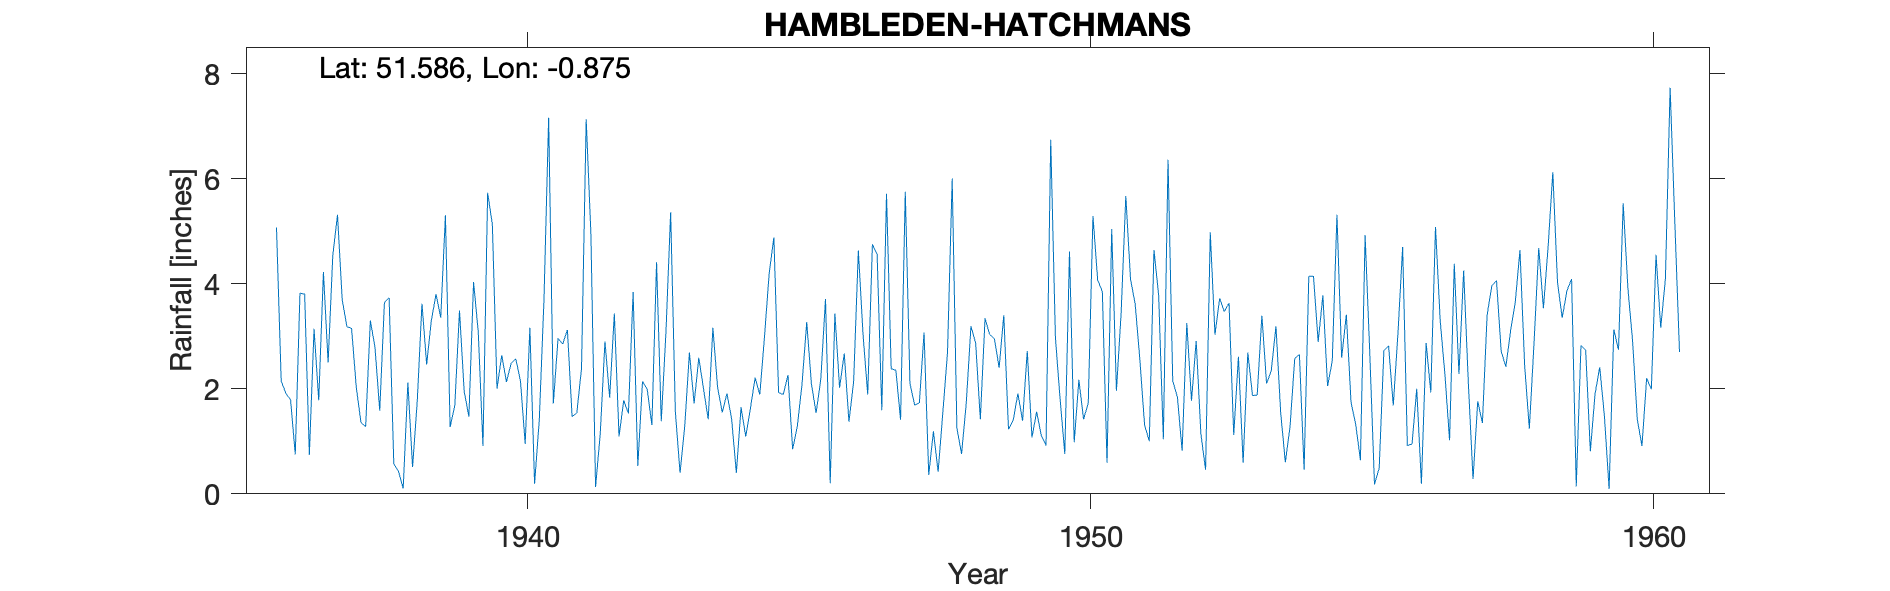

Values plotted in this chart, from the file beside it:
HAMBLEDEN-HATCHMANS, , , , , , , , , , , , , , , , , , , , , , , 
Grid ref, SU7801888081, Long, -0.8753, Lat, 51.59, Elevation, 185, ft, , , , , , , , , , , , , , , 
Station no, 998/7, , , , , , , , , , , , , , , , , , , , , , 
, 1931, 1932, 1933, 1934, 1935, 1936, 1937, 1938, 1939, 1940, 1941, 1942, 1943, 1944, 1945, 1946, 1947, 1948, 1949, 1950, 1951, 1952, 1953
January, , , , , , 5.07, 4.54, 3.73, 5.3, 2.64, 2.96, 3.43, 5.36, 1.91, 1.89, 2.02, 2.35, 6, 1.23, 0.76, 3.43, 1.84, 1.12
February, , , , , , 2.15, 5.31, 0.57, 1.27, 2.13, 2.85, 1.09, 1.56, 1.42, 2.26, 2.67, 1.41, 1.25, 1.4, 4.61, 5.67, 0.82, 2.61
March, , , , , , 1.91, 3.7, 0.43, 1.68, 2.48, 3.12, 1.78, 0.4, 0.4, 0.85, 1.37, 5.75, 0.76, 1.91, 0.98, 4.09, 3.25, 0.59
April, , , , , , 1.79, 3.18, 0.1, 3.49, 2.57, 1.47, 1.53, 1.28, 1.65, 1.29, 2.14, 2.1, 1.73, 1.39, 2.17, 3.61, 1.77, 2.69
May, , , , , , 0.75, 3.15, 2.12, 1.95, 2.14, 1.54, 3.84, 2.69, 1.09, 2.09, 4.63, 1.69, 3.19, 2.72, 1.42, 2.55, 2.91, 1.87
June, , , , , , 3.82, 2.03, 0.51, 1.47, 0.95, 2.38, 0.53, 1.72, 1.63, 3.27, 3.03, 1.73, 2.87, 1.07, 1.73, 1.31, 1.14, 1.88
July, , , , , , 3.8, 1.36, 1.77, 4.03, 3.16, 7.13, 2.14, 2.59, 2.21, 2.09, 1.89, 3.07, 1.42, 1.56, 5.29, 1, 0.46, 3.39
August, , , , , , 0.74, 1.28, 3.62, 3.08, 0.19, 4.96, 1.99, 2, 1.89, 1.54, 4.75, 0.36, 3.34, 1.11, 4.07, 4.64, 4.98, 2.1
September, , , , , , 3.14, 3.3, 2.46, 0.91, 1.4, 0.13, 1.31, 1.42, 2.99, 2.18, 4.56, 1.19, 3.03, 0.92, 3.85, 3.78, 3.03, 2.34
October, , , , , , 1.78, 2.78, 3.3, 5.73, 3.68, 1.15, 4.41, 3.16, 4.2, 3.71, 1.59, 0.42, 2.95, 6.74, 0.59, 1.04, 3.72, 3.19
November, , , , , , 4.22, 1.58, 3.8, 5.13, 7.16, 2.9, 1.38, 2.03, 4.88, 0.2, 5.71, 1.54, 2.4, 2.97, 5.04, 6.36, 3.47, 1.55
December, , , , , , 2.5, 3.64, 3.35, 2, 1.72, 1.83, 3.08, 1.55, 1.93, 3.43, 2.38, 2.69, 3.4, 1.8, 1.96, 2.15, 3.63, 0.6
Total, , , , , , 31.67, 35.85, 25.76, 36.04, 30.22, 32.42, 26.51, 25.76, 26.2, 24.8, 36.74, 24.3, 32.34, 24.82, 32.47, 39.63, 31.02, 23.93
1953 Total IDR, , , , , , , , , , , , , , , , , , , , , , , 
